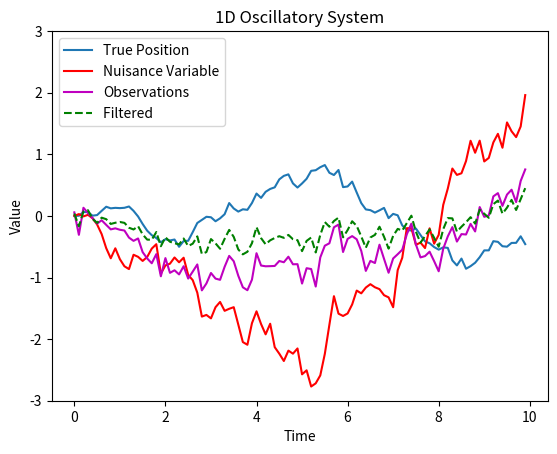

The matplotlib source for this figure:
import numpy as np
import matplotlib.pyplot as plt
from scipy.linalg import expm

# Define the true system dynamics
# def dynamics(initial_state, t_space, A, dt, var_x, var_z):
#     N = len(t_space)
#     x = np.zeros((N, 3))
#     #z = np.random.normal(0, var_z, N) # cgeck implementation 
#     x[0] = initial_state
#     #x[0] = initial_state[0][0:2]
#     #z[0] = initial_state[0][-1]

#     for i in range(N-1):    
#         x_noise = np.random.normal(0, var_x)
#         v_noise = np.random.normal(0, var_x)
#         z_noise = np.random.normal(0, var_z)
#         state_noise = np.array([x_noise, v_noise, z_noise])
#         x[i+1] = A @ x[i] * dt + x[i] + state_noise
#     #state_vec = np.column_stack((x, z))
#     return x

def dynamics(initial_state, t_space, A, dt, var_x, var_z):
    N = len(t_space)
    x = np.zeros((N, 3))
    x[0] = initial_state.flatten()  # Ensure initial state is a 1D array
    
    for i in range(N-1):
        # Calculate state update
        x[i+1] = A @ x[i] * dt + x[i]  # Discrete-time update
        
        # Add noise
        x_noise = np.random.normal(0, var_x, 2)  # Noise for state variables x and v
        z_noise = np.random.normal(0, var_z)    # Noise for z
        
        # Apply noise to the state
        x[i+1][:2] += x_noise  # Apply noise to x and v
        x[i+1][2] += z_noise   # Apply noise to z
    
    return x

def observations(H, states, var_y):
    y = [H @ state + np.random.normal(0, var_y) for state in states] 
#    y = [H @ state for state in states] 

    return np.array(y)

def kalman_filter(A, H, Q, R, initial_state, initial_covariance, state_measurements):
    state_size = 3
    # Initialize state estimate and covariance
    state_estimate = initial_state.T
    covariance_estimate = initial_covariance
    
    # Lists to store results
    filtered_states = []

    for measurement in state_measurements:
        # Prediction step
        state_predict = A @ state_estimate
        covariance_predict =  A @ covariance_estimate @ A.T + Q
        
        # Update step
        kalman_gain = (covariance_predict @ H.T) @ np.linalg.inv(H @ (covariance_predict @ H.T) + R)
        state_estimate = state_predict + kalman_gain @ (measurement - H @ state_predict)
        covariance_estimate = (np.eye(state_size)-kalman_gain @ H) @ covariance_predict

        # Save filtered result
        filtered_states.append(state_estimate)

    return np.array(filtered_states)

if __name__ == "__main__":

    # Simulation time
    T = 10
    dt = 0.1
    t_space = np.arange(0, T, dt)
    
    # Noise Parameters
    var_x = 0.1
    var_z = 0.2
    var_y = 0.1
    
    # Define and Simulate System Dynamics
    A = np.array([[0, 1, 0], [-1, 0, 0], [0, 0, 0.01]])
    H = np.array([1.0, 0.0, 0.6]).reshape((1, 3))
    Q = np.diag([var_x, var_x, var_z])
    R = np.array([[var_y]])
    
    initial_state = np.array([0, 0, 0]).reshape((1, 3))
    initial_covariance = np.diag([0.01, 0.25, 0.01])
    state_vec = dynamics(initial_state, t_space, A, dt, var_x, var_z)
  
    # Get State Variables
    x = state_vec[:, 0]
    v = state_vec[:, 1]
    z = state_vec[:, 2]
    
    # Get Observations
    y = observations(H, state_vec, var_y)
    
    # Run Filter
    state_hat = kalman_filter(A, H, Q, R, initial_state, initial_covariance, y)
    x_hat = state_hat[:, 0]
    v_hat = state_hat[:, 1]
    z_hat = state_hat[:, 2]
    
    # Plot results
    plt.plot(t_space, x, label='True Position')
    plt.plot(t_space, z, '-r', label='Nuisance Variable')
    plt.plot(t_space, y, 'm', label='Observations')
    plt.plot(t_space, x_hat, 'g', label = 'Filtered ', linestyle='--')
    
    plt.ylim([-3, 3])
    plt.xlabel('Time')
    plt.ylabel('Value')
    plt.title('1D Oscillatory System')
    plt.legend()
    plt.show()
